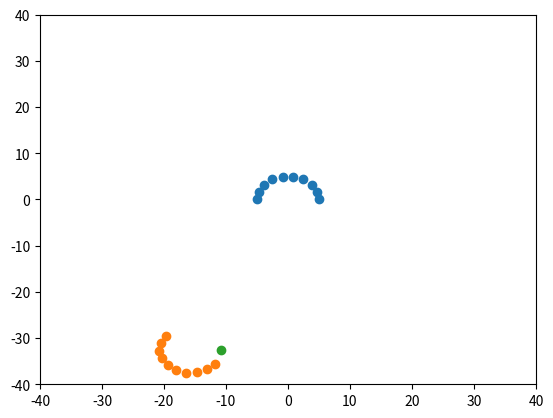

The matplotlib source for this figure:
import matplotlib.pyplot as plt
import numpy as np
import random
import math



def rotate_and_translate(points, angle, radial_distance):
    c, s = np.cos(angle), np.sin(angle)
    R = np.array(((c, -s), (s, c)))  # Rotation matrix
    transformed_points = np.dot(points, R)  # Perform matrix multiplication to transform points
    tx, ty = radial_distance * np.cos(angle), radial_distance * np.sin(angle)  # Offset points from origin
    transformed_points[:, 0] += tx
    transformed_points[:, 1] += ty
    return transformed_points


def plot_function(func, angle, radial_distance):
    x = np.linspace(-4, 4, NUMBER_OF_POINTS)
    y = func(x)
    points = np.column_stack((x, y))
    transformed_points = rotate_and_translate(points, angle, radial_distance)
    plt.scatter(transformed_points[:, 0], transformed_points[:, 1])


def plot_parametric_function(func, angle, radial_distance, t):
    x, y = func(t)
    points = np.column_stack((x, y))
    transformed_points = rotate_and_translate(points, angle, radial_distance)
    plt.scatter(transformed_points[:, 0], transformed_points[:, 1])


def get_start_end_points(func, angle, radial_distance):
    x = np.linspace(-4, 4, NUMBER_OF_POINTS)
    y = func(x)
    points = np.column_stack((x, y))
    transformed_points = rotate_and_translate(points, angle, radial_distance)
    start_point = (transformed_points[0, 0], transformed_points[0, 1])
    end_point = (transformed_points[NUMBER_OF_POINTS - 1, 0], transformed_points[NUMBER_OF_POINTS - 1, 1])
    return start_point, end_point


def get_start_end_points_para(func, angle, radial_distance, t):
    x, y = func(t)
    points = np.column_stack((x, y))
    transformed_points = rotate_and_translate(points, angle, radial_distance)
    start_point = (transformed_points[0, 0], transformed_points[0, 1])
    end_point = (transformed_points[NUMBER_OF_POINTS - 1, 0], transformed_points[NUMBER_OF_POINTS - 1, 1])
    return start_point, end_point


def get_v1(func, angle, radial_distance, t):
    x, y = func(t)
    points = np.column_stack((x, y))
    transformed_points = rotate_and_translate(points, angle, radial_distance)
    secondtolast_end_point = (transformed_points[NUMBER_OF_POINTS - 2, 0], transformed_points[NUMBER_OF_POINTS - 2, 1])
    end_point = (transformed_points[NUMBER_OF_POINTS - 1, 0], transformed_points[NUMBER_OF_POINTS - 1, 1])

    secondtolast_end_point = np.asarray(secondtolast_end_point)
    end_point = np.asarray(end_point)

    v1 = end_point - secondtolast_end_point
    normalized_v = v1 / np.sqrt(np.sum(v1 ** 2))
    return normalized_v


def get_v2(func, angle, radial_distance, t):
    x, y = func(t)
    points = np.column_stack((x, y))
    transformed_points = rotate_and_translate(points, angle, radial_distance)
    first_point = (transformed_points[0, 0], transformed_points[0, 1])
    second_point = (transformed_points[1, 0], transformed_points[1, 1])

    first_point = np.asarray(first_point)
    second_point = np.asarray(second_point)

    v2 = second_point - first_point
    normalized_v = v2 / np.sqrt(np.sum(v2 ** 2))
    return normalized_v



def semi_circle(t):
    r = 5
    x = r * np.cos(t)
    y = r * np.sin(t)
    return x, y


def s_shape(t):
    a = 10
    x = a * np.sin(t)
    y = a * (np.cos(t) - 1)
    return x, y


angle = random.uniform(0, 360)
angle = angle * np.pi / 180
radial_distance = 20
NUMBER_OF_POINTS = 10

plt.xlim(-40, 40)
plt.ylim(-40, 40)

t_1 = np.linspace(0, np.pi, NUMBER_OF_POINTS)
t_2 = np.linspace(0,  np.pi, NUMBER_OF_POINTS)
t = np.linspace(0, 10, NUMBER_OF_POINTS)


def orientLine(line, start, facing):
    rotation = np.array([[math.cos(facing * np.pi), math.sin(facing * np.pi)],
            [-math.sin(facing * np.pi), math.cos(facing * np.pi)]])
    return (line @ rotation) + (start - line[0])

def angle_between(v1, v2):
    v1_u = v1 / np.linalg.norm(v1)
    v2_u = v2 / np.linalg.norm(v2)
    return np.arccos(np.clip(np.dot(v1_u, v2_u), -1.0, 1.0))

def main():
    x, y = semi_circle(t_1)
    shape = [np.column_stack((x, y))]
    for i in range(1):
        x, y = semi_circle(t_2)
        temp_shape = np.column_stack((x, y))
        v1 = shape[-1][-1] - shape[-1][-2]
        v2 = temp_shape[1] - temp_shape[0]
        new_point = (v1) * random.randint(10, 30) + shape[-1][-1]
        theta = angle_between(v1, v2)
        print(theta)
        temp_shape = orientLine(temp_shape, new_point, theta)

        plt.scatter(shape[-1][:, 0], shape[-1][:, 1])
        plt.scatter(temp_shape[:, 0], temp_shape[:, 1])
        plt.scatter(new_point[0], new_point[1])
        plt.show()
    
    # scale_const = random.randint(10, 30)
    # p = scale_const * v1
    # plot_parametric_function(semi_circle, angle + 2 * np.pi / 3 , radial_distance, t_1)
    # v2 = get_v2(semi_circle, angle + 2 * np.pi / 3, radial_distance, t_1)
    # theta = np.arccos(np.dot(v1, v2))
    # rotationmatrix = np.array(((np.cos(2 * np.pi - theta),-np.sin(2 * np.pi - theta)),(np.sin(2 * np.pi - theta),np.cos(2 * np.pi - theta))))
    # x, y = semi_circle(t)
    # points = np.column_stack((x, y))
    # transformed_points = np.dot(points, rotationmatrix)
    # shift = p - points
    # transformed_points = orientLine(line, start, facing)
    # plt.scatter(transformed_points[:, 0], transformed_points[:, 1])
    # plt.show()

main()

# plot_parametric_function(semi_circle, angle, radial_distance, t_1)
# plot_parametric_function(s_shape, angle + 2 * np.pi / 3, radial_distance, t_2)
# plot_parametric_function(lambda t: (t, 5 * np.sqrt(t)), angle + 4 * np.pi / 3, radial_distance, t)

# start_point1, end_point1 = get_start_end_points_para(semi_circle, angle, radial_distance, t_1)
# print(start_point1)
# print(end_point1)

# plt.show()